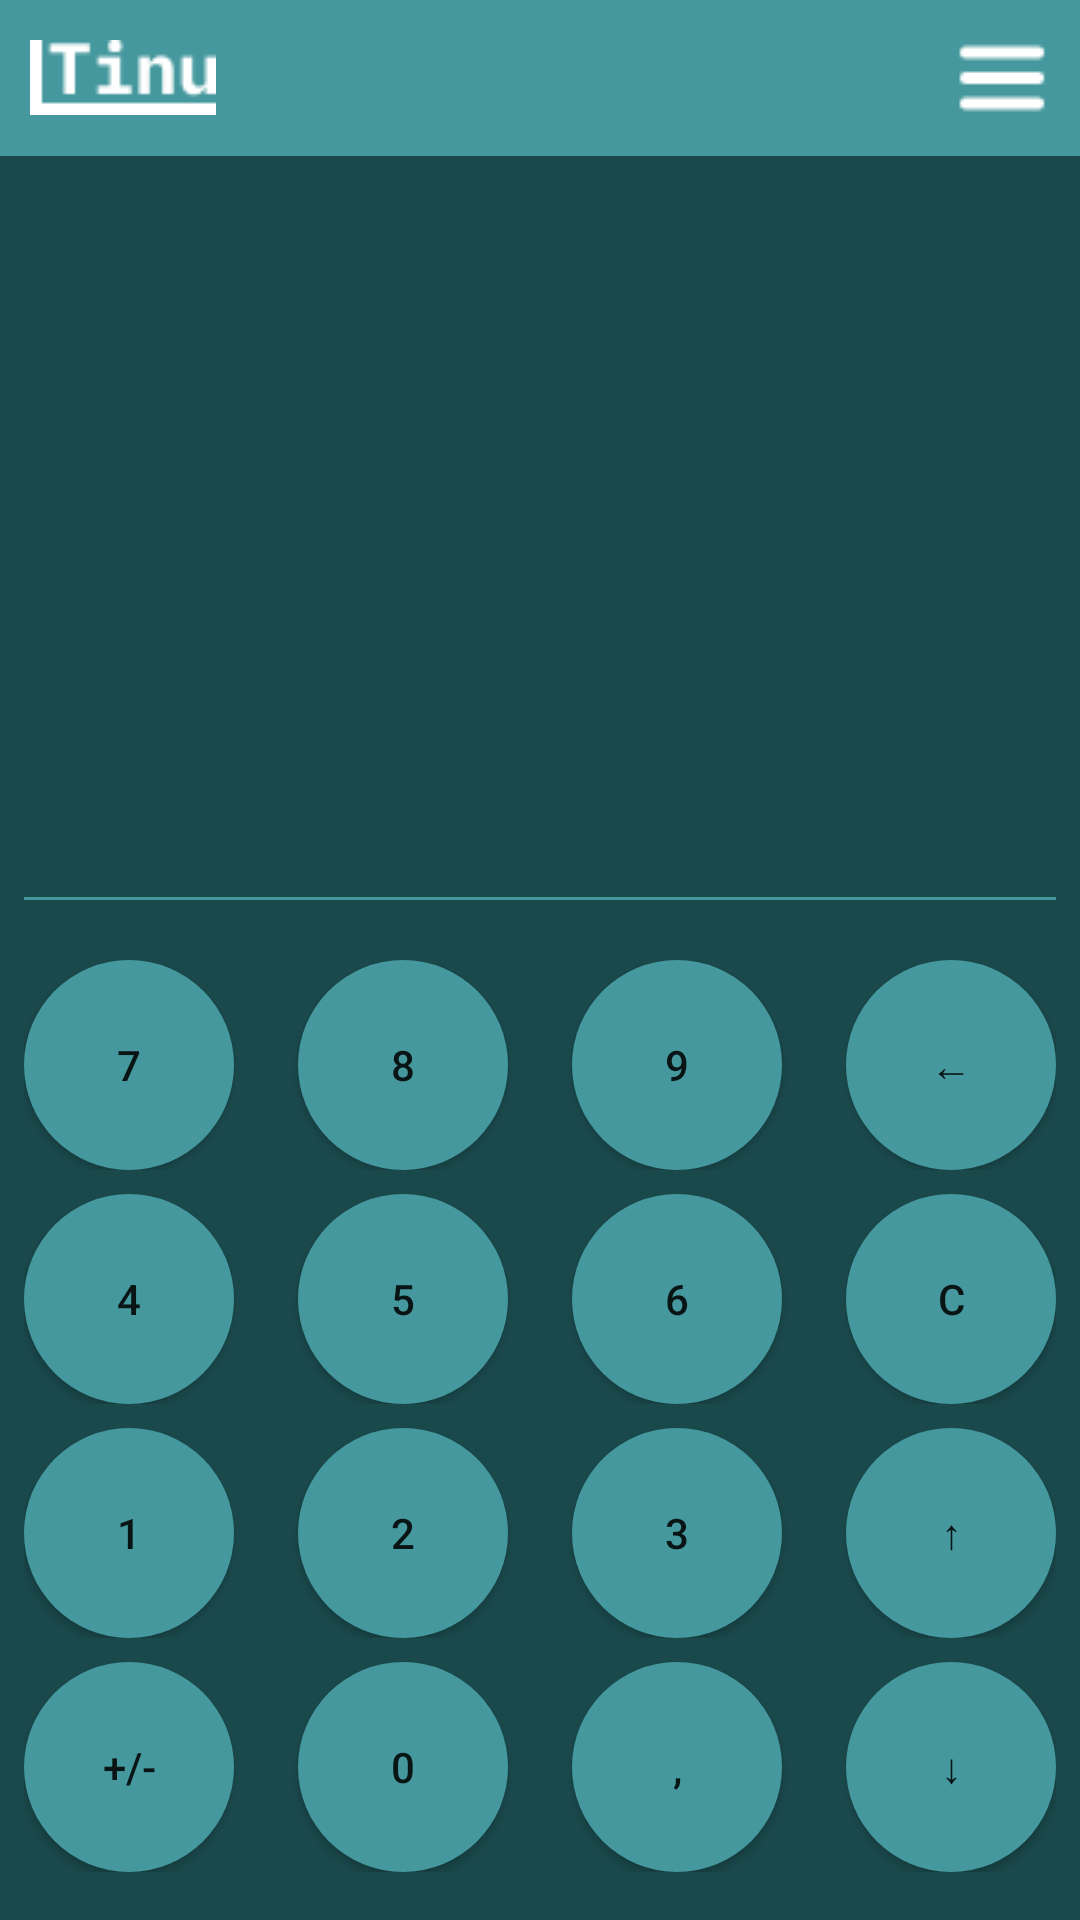

This screen was rendered from an Android layout file. Write that file and the resources it references.
<!-- AndroidManifest.xml: application theme Theme.Tinu -->
<!-- res/layout/activity_extension.xml -->
<?xml version="1.0" encoding="utf-8"?>
<androidx.constraintlayout.widget.ConstraintLayout xmlns:android="http://schemas.android.com/apk/res/android"
    xmlns:app="http://schemas.android.com/apk/res-auto"
    xmlns:tools="http://schemas.android.com/tools"
    android:id="@+id/main"
    android:layout_width="match_parent"
    android:layout_height="match_parent"
    android:background="@color/primaria"
    tools:context=".ExtensionActivity">

    <LinearLayout
        android:layout_width="match_parent"
        android:layout_height="match_parent"
        android:background="@color/secundaria"
        android:orientation="vertical"
        tools:layout_editor_absoluteX="0dp"
        tools:layout_editor_absoluteY="0dp">

        <LinearLayout
            android:layout_width="match_parent"
            android:layout_height="wrap_content"
            android:background="@color/primaria"
            android:gravity="center_vertical"
            android:orientation="horizontal"
            android:padding="10dp">

            <ImageView
                android:id="@+id/logo"
                android:layout_width="wrap_content"
                android:layout_height="wrap_content"
                app:srcCompat="@drawable/ic_logo" />

            <include layout="@layout/space"/>

            <ImageView
                android:id="@+id/menu_burger"
                android:layout_width="wrap_content"
                android:layout_height="wrap_content"
                app:srcCompat="@drawable/burger_icon" />

        </LinearLayout>

        <androidx.recyclerview.widget.RecyclerView
            android:id="@+id/carouselRecyclerView"
            android:layout_width="match_parent"
            android:layout_height="wrap_content"
            android:clipToPadding="false"
            android:scrollbars="none"
            android:layout_margin="8dp"
            />

        <ScrollView
            xmlns:android="http://schemas.android.com/apk/res/android"
            android:id="@+id/scrollable"
            android:layout_width="match_parent"
            android:layout_height="wrap_content"
            android:layout_weight="1">


            <LinearLayout
                android:id="@+id/units_container"
                android:layout_width="match_parent"
                android:layout_height="wrap_content"
                android:layout_weight="1"
                android:orientation="vertical">
            </LinearLayout>
        </ScrollView>

        <include layout="@layout/line"/>

        <LinearLayout
            android:layout_width="match_parent"
            android:layout_height="wrap_content"
            android:layout_marginHorizontal="8dp"
            android:layout_marginTop="8dp"
            android:layout_marginBottom="12dp"
            android:orientation="vertical">

            <LinearLayout
                android:layout_width="match_parent"
                android:layout_height="wrap_content"
                android:layout_marginVertical="4dp"
                android:orientation="horizontal">

                <Button
                    android:id="@+id/button7"
                    android:layout_width="70dp"
                    android:layout_height="70dp"
                    android:background="@drawable/round_button"
                    android:text="7" />

                <include layout="@layout/space" />

                <Button
                    android:id="@+id/button8"
                    android:layout_width="70dp"
                    android:layout_height="70dp"
                    android:background="@drawable/round_button"
                    android:text="8" />

                <include layout="@layout/space" />

                <Button
                    android:id="@+id/button9"
                    android:layout_width="70dp"
                    android:layout_height="70dp"
                    android:background="@drawable/round_button"
                    android:text="9" />

                <include layout="@layout/space" />

                <Button
                    android:id="@+id/buttonbkspc"
                    android:layout_width="70dp"
                    android:layout_height="70dp"
                    android:background="@drawable/round_button"
                    android:text="←" />

            </LinearLayout>


            <LinearLayout
                android:layout_width="match_parent"
                android:layout_height="wrap_content"
                android:layout_marginVertical="4dp"
                android:orientation="horizontal">


                <Button
                    android:id="@+id/button4"
                    android:layout_width="70dp"
                    android:layout_height="70dp"
                    android:background="@drawable/round_button"
                    android:text="4" />

                <include layout="@layout/space" />

                <Button
                    android:id="@+id/button5"
                    android:layout_width="70dp"
                    android:layout_height="70dp"
                    android:background="@drawable/round_button"
                    android:text="5" />

                <include layout="@layout/space" />

                <Button
                    android:id="@+id/button6"
                    android:layout_width="70dp"
                    android:layout_height="70dp"
                    android:background="@drawable/round_button"
                    android:text="6" />

                <include layout="@layout/space" />

                <Button
                    android:id="@+id/buttonclear"
                    android:layout_width="70dp"
                    android:layout_height="70dp"
                    android:background="@drawable/round_button"
                    android:text="C" />


            </LinearLayout>


            <LinearLayout
                android:layout_width="match_parent"
                android:layout_height="wrap_content"
                android:layout_marginVertical="4dp"
                android:orientation="horizontal">


                <Button
                    android:id="@+id/button1"
                    android:layout_width="70dp"
                    android:layout_height="70dp"
                    android:background="@drawable/round_button"
                    android:text="1" />

                <include layout="@layout/space" />

                <Button
                    android:id="@+id/button2"
                    android:layout_width="70dp"
                    android:layout_height="70dp"
                    android:background="@drawable/round_button"
                    android:text="2" />

                <include layout="@layout/space" />

                <Button
                    android:id="@+id/button3"
                    android:layout_width="70dp"
                    android:layout_height="70dp"
                    android:background="@drawable/round_button"
                    android:text="3" />

                <include layout="@layout/space" />

                <Button
                    android:id="@+id/buttongoup"
                    android:layout_width="70dp"
                    android:layout_height="70dp"
                    android:background="@drawable/round_button"
                    android:text="↑" />


            </LinearLayout>


            <LinearLayout
                android:layout_width="match_parent"
                android:layout_height="wrap_content"
                android:layout_marginVertical="4dp"
                android:orientation="horizontal">


                <Button
                    android:id="@+id/buttonsignal"
                    android:layout_width="70dp"
                    android:layout_height="70dp"
                    android:background="@drawable/round_button"
                    android:text="+/-" />

                <include layout="@layout/space" />

                <Button
                    android:id="@+id/button0"
                    android:layout_width="70dp"
                    android:layout_height="70dp"
                    android:background="@drawable/round_button"
                    android:text="0" />

                <include layout="@layout/space" />

                <Button
                    android:id="@+id/buttoncomma"
                    android:layout_width="70dp"
                    android:layout_height="70dp"
                    android:background="@drawable/round_button"
                    android:text="," />

                <include layout="@layout/space" />

                <Button
                    android:id="@+id/buttongodown"
                    android:layout_width="70dp"
                    android:layout_height="70dp"
                    android:background="@drawable/round_button"
                    android:text="↓" />


            </LinearLayout>


        </LinearLayout>

    </LinearLayout>
</androidx.constraintlayout.widget.ConstraintLayout>
<!-- res/layout/space.xml (included above) -->
<View xmlns:android="http://schemas.android.com/apk/res/android"
    android:layout_weight="1"
    android:background="@android:color/transparent"
    android:layout_height="0dp"
    android:layout_width="0dp"/>
<!-- res/layout/line.xml (included above) -->
<?xml version="1.0" encoding="utf-8"?>
<View
    xmlns:android="http://schemas.android.com/apk/res/android"
    android:layout_width="match_parent"
    android:layout_height="1dp"
    android:layout_margin="8dp"
    android:background="@color/primaria" />
<!-- resources referenced by this layout -->
<resources>
  <color name="primaria">#45989D</color>
  <color name="secundaria">#1A494C</color>
  <!-- drawable burger_icon: png bitmap (drawable, 265 bytes) -->
  <!-- drawable ic_logo: png bitmap (drawable, 523 bytes) -->
  <!-- drawable round_button (drawable) -->
  <?xml version="1.0" encoding="utf-8"?>
  <shape xmlns:android="http://schemas.android.com/apk/res/android"
      android:shape="oval"
      >
  
      <solid android:color="@color/primaria" />
  
  </shape>
  <style name="Theme.Tinu" parent="Theme.MaterialComponents.Light.NoActionBar">
          <item name="android:windowBackground">@color/secundaria</item>
          <item name="colorPrimary">@color/primaria</item>
          <item name="colorSecondary">@color/secundaria</item>
          <item name="android:statusBarColor">?attr/colorPrimary</item>
          <item name="colorControlNormal">@color/primaria</item>
          <item name="colorControlActivated">@color/primaria</item>
      </style>
</resources>
